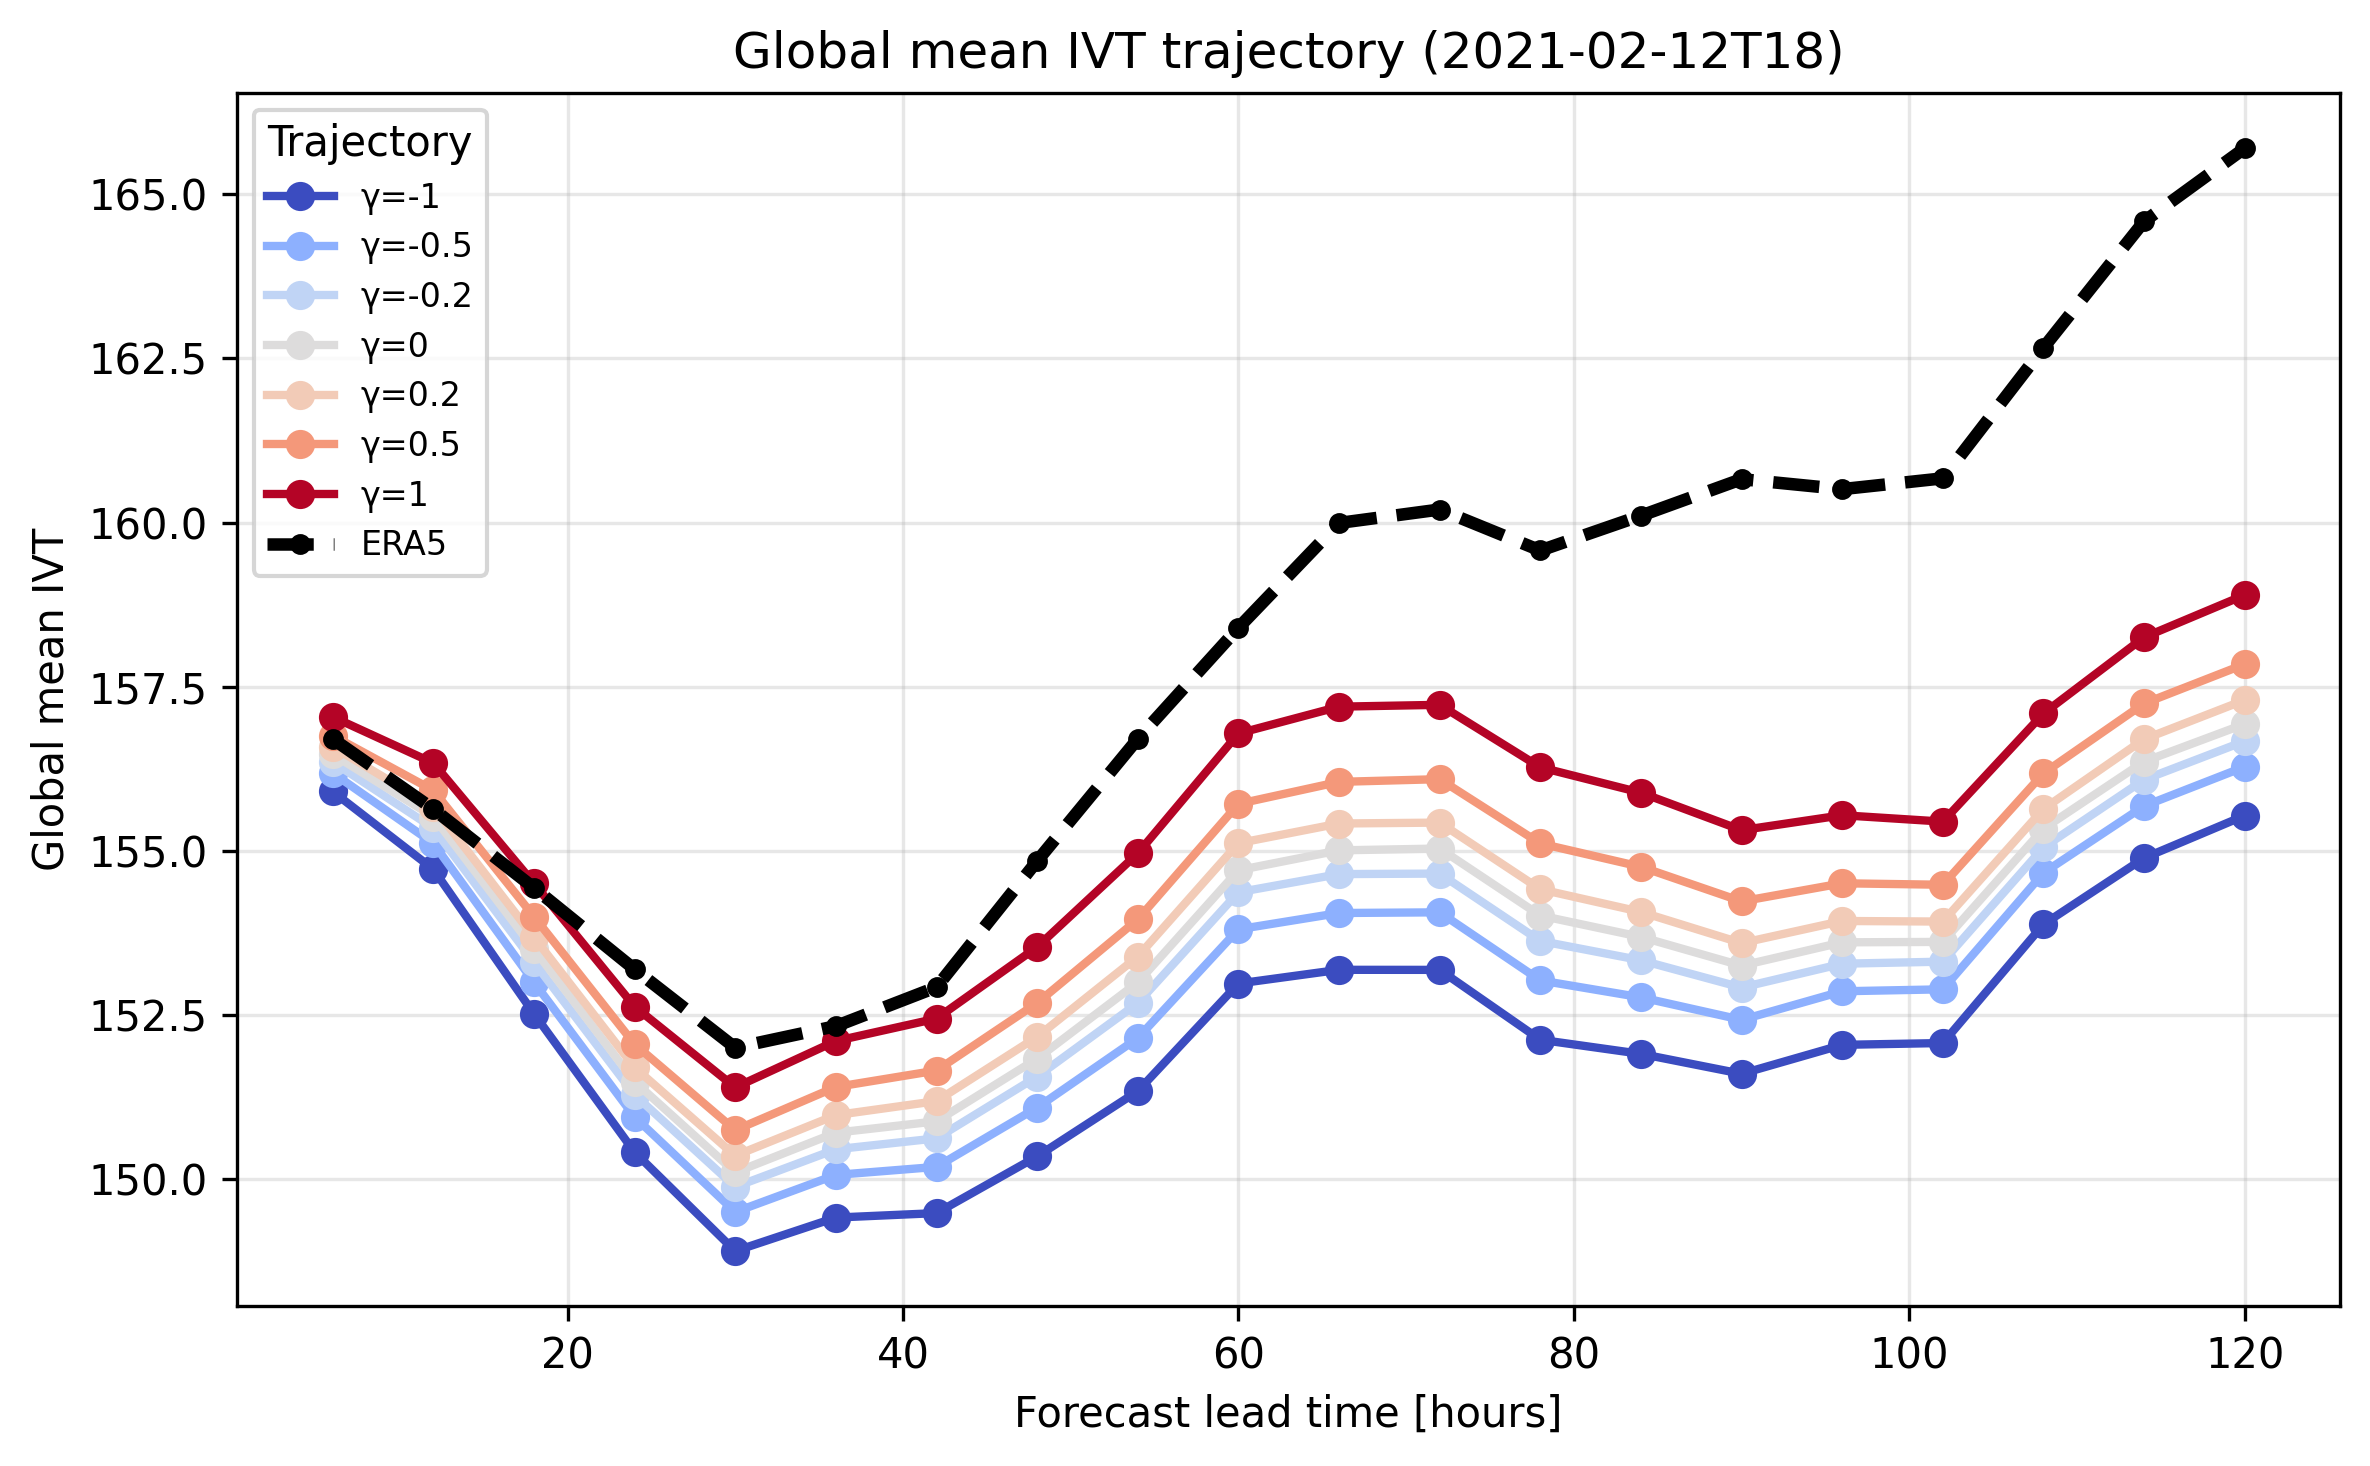

Data behind this chart, as committed beside it:
source, gamma, lead_hours, forecast_valid_time, global_mean_ivt, file
GraphCast, -1.0, 6.0, 2021-02-13 00:00:00, 155.9, plots/malins_experiments/pertubation_exp…
GraphCast, -1.0, 12.0, 2021-02-13 06:00:00, 154.7, plots/malins_experiments/pertubation_exp…
GraphCast, -1.0, 18.0, 2021-02-13 12:00:00, 152.5, plots/malins_experiments/pertubation_exp…
GraphCast, -1.0, 24.0, 2021-02-13 18:00:00, 150.4, plots/malins_experiments/pertubation_exp…
GraphCast, -1.0, 30.0, 2021-02-14 00:00:00, 148.9, plots/malins_experiments/pertubation_exp…
GraphCast, -1.0, 36.0, 2021-02-14 06:00:00, 149.4, plots/malins_experiments/pertubation_exp…
GraphCast, -1.0, 42.0, 2021-02-14 12:00:00, 149.5, plots/malins_experiments/pertubation_exp…
GraphCast, -1.0, 48.0, 2021-02-14 18:00:00, 150.3, plots/malins_experiments/pertubation_exp…
GraphCast, -1.0, 54.0, 2021-02-15 00:00:00, 151.3, plots/malins_experiments/pertubation_exp…
GraphCast, -1.0, 60.0, 2021-02-15 06:00:00, 153, plots/malins_experiments/pertubation_exp…
GraphCast, -1.0, 66.0, 2021-02-15 12:00:00, 153.2, plots/malins_experiments/pertubation_exp…
GraphCast, -1.0, 72.0, 2021-02-15 18:00:00, 153.2, plots/malins_experiments/pertubation_exp…
GraphCast, -1.0, 78.0, 2021-02-16 00:00:00, 152.1, plots/malins_experiments/pertubation_exp…
GraphCast, -1.0, 84.0, 2021-02-16 06:00:00, 151.9, plots/malins_experiments/pertubation_exp…
GraphCast, -1.0, 90.0, 2021-02-16 12:00:00, 151.6, plots/malins_experiments/pertubation_exp…
GraphCast, -1.0, 96.0, 2021-02-16 18:00:00, 152, plots/malins_experiments/pertubation_exp…
GraphCast, -1.0, 102.0, 2021-02-17 00:00:00, 152.1, plots/malins_experiments/pertubation_exp…
GraphCast, -1.0, 108.0, 2021-02-17 06:00:00, 153.9, plots/malins_experiments/pertubation_exp…
GraphCast, -1.0, 114.0, 2021-02-17 12:00:00, 154.9, plots/malins_experiments/pertubation_exp…
GraphCast, -1.0, 120.0, 2021-02-17 18:00:00, 155.5, plots/malins_experiments/pertubation_exp…
GraphCast, -0.5, 6.0, 2021-02-13 00:00:00, 156.2, plots/malins_experiments/pertubation_exp…
GraphCast, -0.5, 12.0, 2021-02-13 06:00:00, 155.1, plots/malins_experiments/pertubation_exp…
GraphCast, -0.5, 18.0, 2021-02-13 12:00:00, 153, plots/malins_experiments/pertubation_exp…
GraphCast, -0.5, 24.0, 2021-02-13 18:00:00, 150.9, plots/malins_experiments/pertubation_exp…
GraphCast, -0.5, 30.0, 2021-02-14 00:00:00, 149.5, plots/malins_experiments/pertubation_exp…
GraphCast, -0.5, 36.0, 2021-02-14 06:00:00, 150.1, plots/malins_experiments/pertubation_exp…
GraphCast, -0.5, 42.0, 2021-02-14 12:00:00, 150.2, plots/malins_experiments/pertubation_exp…
GraphCast, -0.5, 48.0, 2021-02-14 18:00:00, 151.1, plots/malins_experiments/pertubation_exp…
GraphCast, -0.5, 54.0, 2021-02-15 00:00:00, 152.1, plots/malins_experiments/pertubation_exp…
GraphCast, -0.5, 60.0, 2021-02-15 06:00:00, 153.8, plots/malins_experiments/pertubation_exp…
GraphCast, -0.5, 66.0, 2021-02-15 12:00:00, 154.1, plots/malins_experiments/pertubation_exp…
GraphCast, -0.5, 72.0, 2021-02-15 18:00:00, 154.1, plots/malins_experiments/pertubation_exp…
GraphCast, -0.5, 78.0, 2021-02-16 00:00:00, 153, plots/malins_experiments/pertubation_exp…
GraphCast, -0.5, 84.0, 2021-02-16 06:00:00, 152.8, plots/malins_experiments/pertubation_exp…
GraphCast, -0.5, 90.0, 2021-02-16 12:00:00, 152.4, plots/malins_experiments/pertubation_exp…
GraphCast, -0.5, 96.0, 2021-02-16 18:00:00, 152.9, plots/malins_experiments/pertubation_exp…
GraphCast, -0.5, 102.0, 2021-02-17 00:00:00, 152.9, plots/malins_experiments/pertubation_exp…
GraphCast, -0.5, 108.0, 2021-02-17 06:00:00, 154.7, plots/malins_experiments/pertubation_exp…
GraphCast, -0.5, 114.0, 2021-02-17 12:00:00, 155.7, plots/malins_experiments/pertubation_exp…
GraphCast, -0.5, 120.0, 2021-02-17 18:00:00, 156.3, plots/malins_experiments/pertubation_exp…
GraphCast, -0.2, 6.0, 2021-02-13 00:00:00, 156.4, plots/malins_experiments/pertubation_exp…
GraphCast, -0.2, 12.0, 2021-02-13 06:00:00, 155.3, plots/malins_experiments/pertubation_exp…
GraphCast, -0.2, 18.0, 2021-02-13 12:00:00, 153.3, plots/malins_experiments/pertubation_exp…
GraphCast, -0.2, 24.0, 2021-02-13 18:00:00, 151.3, plots/malins_experiments/pertubation_exp…
GraphCast, -0.2, 30.0, 2021-02-14 00:00:00, 149.9, plots/malins_experiments/pertubation_exp…
GraphCast, -0.2, 36.0, 2021-02-14 06:00:00, 150.5, plots/malins_experiments/pertubation_exp…
GraphCast, -0.2, 42.0, 2021-02-14 12:00:00, 150.6, plots/malins_experiments/pertubation_exp…
GraphCast, -0.2, 48.0, 2021-02-14 18:00:00, 151.6, plots/malins_experiments/pertubation_exp…
GraphCast, -0.2, 54.0, 2021-02-15 00:00:00, 152.7, plots/malins_experiments/pertubation_exp…
GraphCast, -0.2, 60.0, 2021-02-15 06:00:00, 154.4, plots/malins_experiments/pertubation_exp…
GraphCast, -0.2, 66.0, 2021-02-15 12:00:00, 154.6, plots/malins_experiments/pertubation_exp…
GraphCast, -0.2, 72.0, 2021-02-15 18:00:00, 154.7, plots/malins_experiments/pertubation_exp…
GraphCast, -0.2, 78.0, 2021-02-16 00:00:00, 153.6, plots/malins_experiments/pertubation_exp…
GraphCast, -0.2, 84.0, 2021-02-16 06:00:00, 153.3, plots/malins_experiments/pertubation_exp…
GraphCast, -0.2, 90.0, 2021-02-16 12:00:00, 152.9, plots/malins_experiments/pertubation_exp…
GraphCast, -0.2, 96.0, 2021-02-16 18:00:00, 153.3, plots/malins_experiments/pertubation_exp…
GraphCast, -0.2, 102.0, 2021-02-17 00:00:00, 153.3, plots/malins_experiments/pertubation_exp…
GraphCast, -0.2, 108.0, 2021-02-17 06:00:00, 155.1, plots/malins_experiments/pertubation_exp…
GraphCast, -0.2, 114.0, 2021-02-17 12:00:00, 156.1, plots/malins_experiments/pertubation_exp…
GraphCast, -0.2, 120.0, 2021-02-17 18:00:00, 156.7, plots/malins_experiments/pertubation_exp…
... 80 more rows
